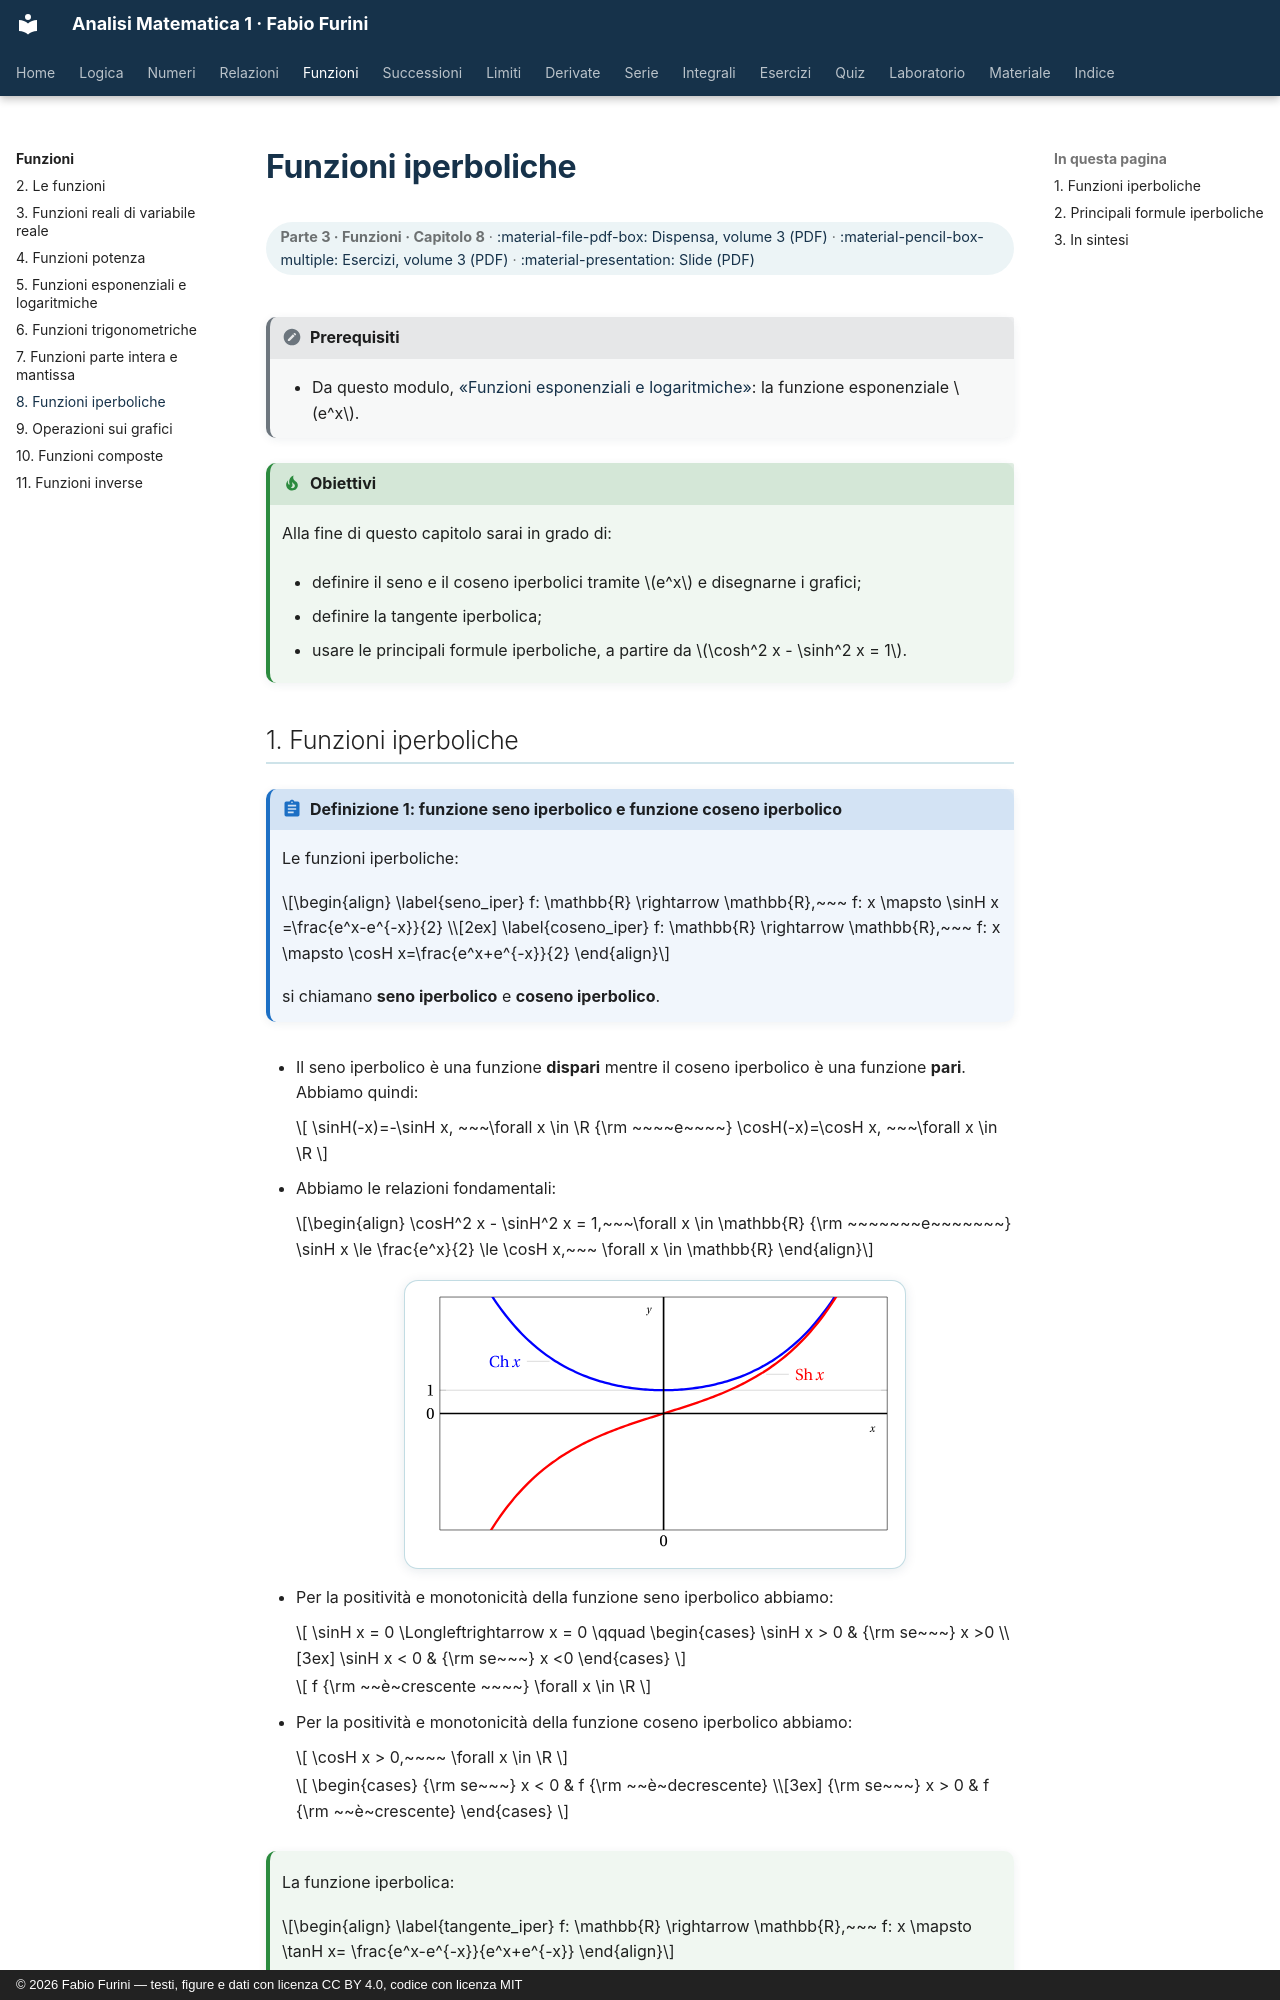

repository: fabiofurini/analisi-matematica-1 · page: funzioni/07-iperboliche/index.html · generator: mkdocs · copyright: © 2026 Fabio Furini — testi, figure e dati con licenza CC BY 4.0, codice con licenza MIT

---
title: "Funzioni iperboliche"
---

# Funzioni iperboliche

<div class="info-capitolo" markdown>

**Parte 3 · Funzioni · Capitolo 8** · [:material-file-pdf-box: Dispensa, volume 3 (PDF)](../pdf/dispensa-3-funzioni.pdf) · [:material-pencil-box-multiple: Esercizi, volume 3 (PDF)](../pdf/esercizi-3-funzioni.pdf) · [:material-presentation: Slide (PDF)](../pdf/slide-funzioni-07-iperboliche.pdf)

</div>

!!! nota "Prerequisiti"

    - Da questo modulo, [«Funzioni esponenziali e logaritmiche»](https://fabiofurini.github.io/analisi-matematica-1/funzioni/04-esponenziali-logaritmi/): la funzione esponenziale $e^x$.

!!! chiave "Obiettivi"

    Alla fine di questo capitolo sarai in grado di:

    - definire il seno e il coseno iperbolici tramite $e^x$ e disegnarne i grafici;

    - definire la tangente iperbolica;

    - usare le principali formule iperboliche, a partire da $\cosh^2 x - \sinh^2 x = 1$.
